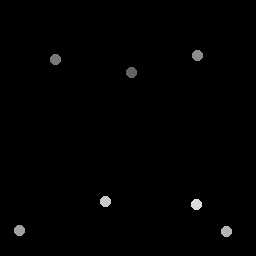

The table this chart was drawn from, first rows:
131.75, 73
55.5, 59.5
198.2, 55.75
20, 231
227, 232
106, 202
197, 205
